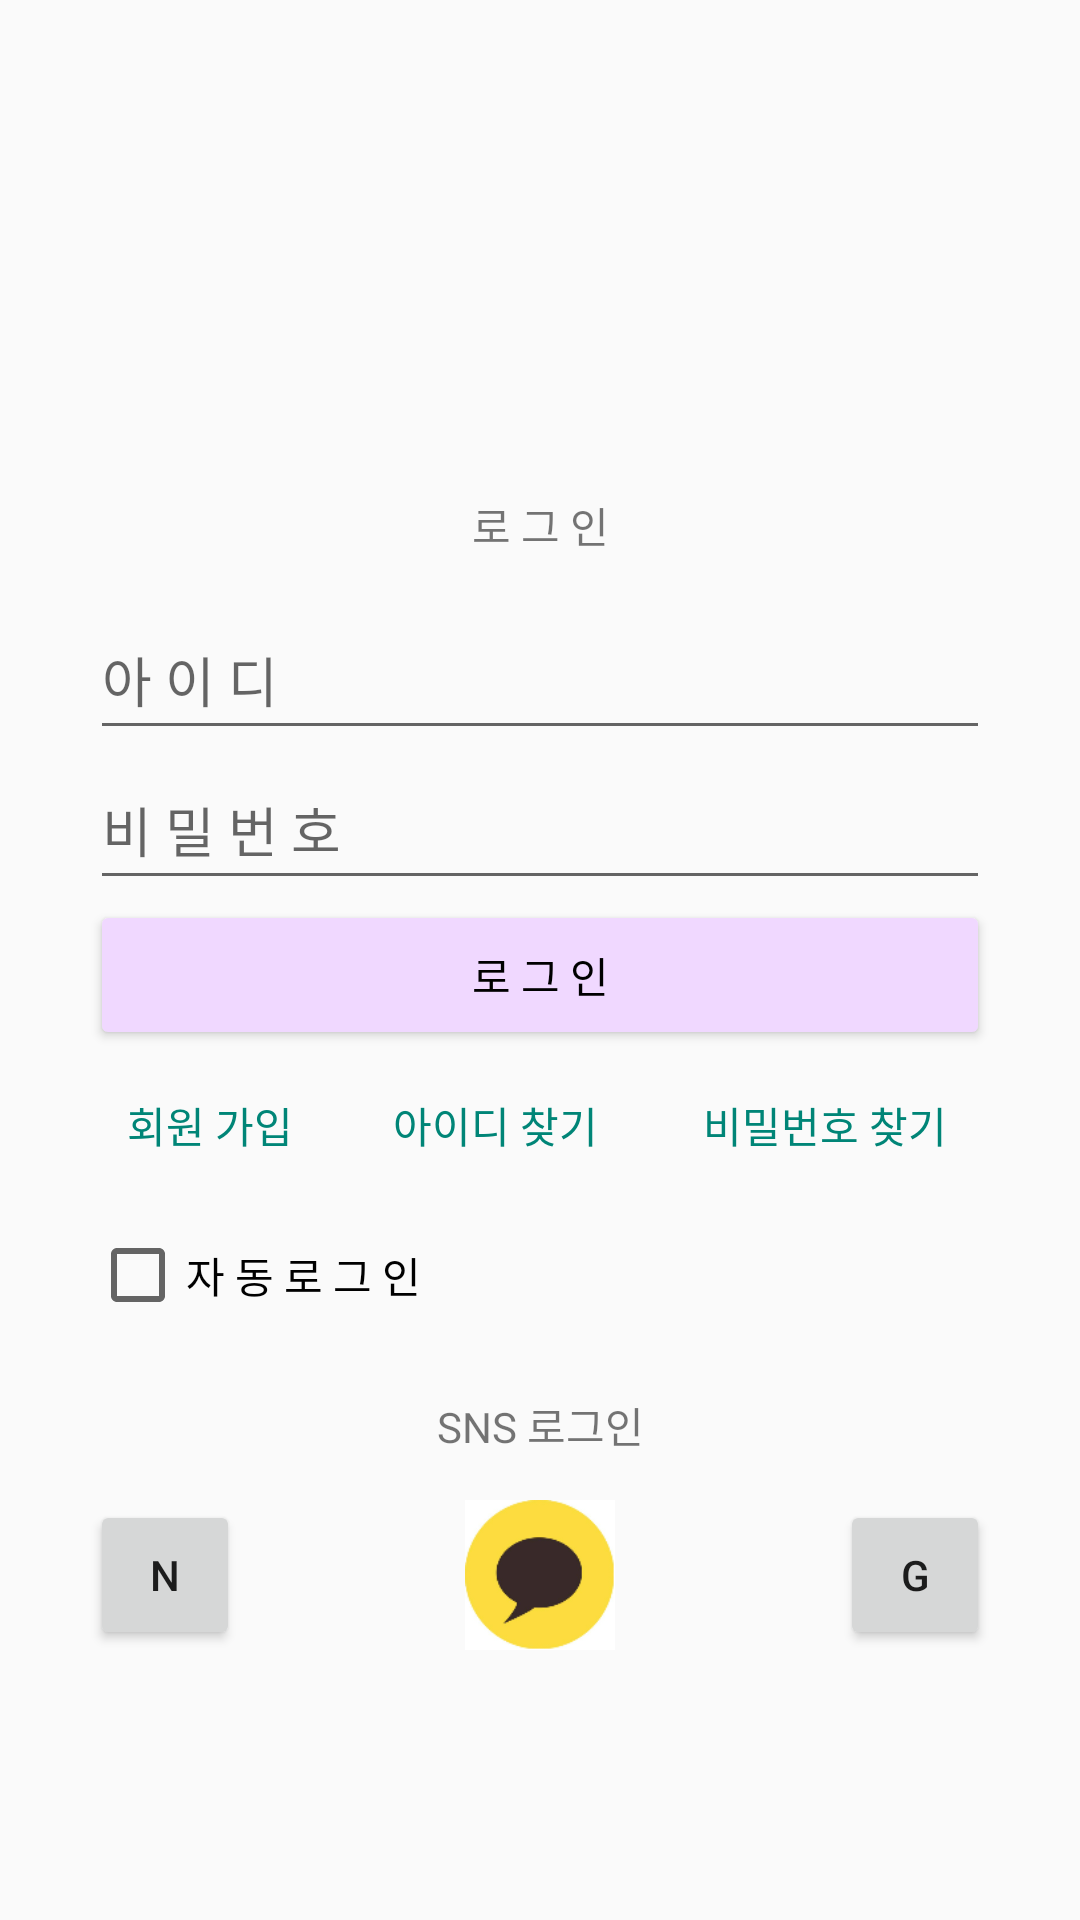

Write the Android layout XML for this screen, with the resource values it uses.
<!-- AndroidManifest.xml: application theme Theme.FriendNavi -->
<!-- res/layout/activity_login.xml -->
<?xml version="1.0" encoding="utf-8"?>
<androidx.constraintlayout.widget.ConstraintLayout xmlns:android="http://schemas.android.com/apk/res/android"
    xmlns:app="http://schemas.android.com/apk/res-auto"
    xmlns:tools="http://schemas.android.com/tools"
    android:layout_width="match_parent"
    android:layout_height="match_parent"
    android:gravity="center"
    tools:context=".Login">

    <TextView
        android:id="@+id/loginTitle"
        android:layout_width="300dp"
        android:layout_height="50dp"
        android:layout_marginTop="150dp"
        android:text="@string/loginTitle"
        android:gravity="center"
        app:layout_constraintTop_toTopOf="parent"
        app:layout_constraintBottom_toTopOf="@id/inputID"
        app:layout_constraintLeft_toLeftOf="parent"
        app:layout_constraintRight_toRightOf="parent" />

    <EditText
        android:id="@+id/inputID"
        android:layout_width="300dp"
        android:layout_height="50dp"
        android:hint="@string/id"
        android:inputType="text"
        android:importantForAutofill="no"
        app:layout_constraintTop_toBottomOf="@id/loginTitle"
        app:layout_constraintBottom_toTopOf="@id/inputPW"
        app:layout_constraintLeft_toLeftOf="@id/loginTitle"
        app:layout_constraintRight_toRightOf="@id/loginTitle" />

    <EditText
        android:id="@+id/inputPW"
        android:layout_width="300dp"
        android:layout_height="50dp"
        android:hint="@string/pw"
        android:inputType="textPassword"
        android:importantForAutofill="no"
        app:layout_constraintTop_toBottomOf="@id/inputID"
        app:layout_constraintLeft_toLeftOf="@id/inputID"
        app:layout_constraintRight_toRightOf="@id/inputID" />

    <Button
        android:id="@+id/btnLogin"
        android:layout_width="300dp"
        android:layout_height="50dp"
        android:text="@string/loginTitle"
        android:textColor="@color/black"
        android:backgroundTint="@color/theme"
        app:layout_constraintTop_toBottomOf="@id/inputPW"
        app:layout_constraintLeft_toLeftOf="@id/inputPW"
        app:layout_constraintRight_toRightOf="@id/inputPW" />

    <LinearLayout
        android:id="@+id/btnGroup"
        android:layout_width="300dp"
        android:layout_height="50dp"
        android:orientation="horizontal"
        app:layout_constraintTop_toBottomOf="@id/btnLogin"
        app:layout_constraintLeft_toLeftOf="@id/btnLogin" >

        <Button
            android:id="@+id/btnJoin"
            android:layout_width="80dp"
            android:layout_height="50dp"
            android:text="@string/joinTitle"
            style="?android:attr/buttonBarButtonStyle" />

        <Button
            android:id="@+id/btnFindID"
            android:layout_width="110dp"
            android:layout_height="50dp"
            android:text="@string/findID"
            style="?android:attr/buttonBarButtonStyle" />

        <Button
            android:id="@+id/btnFindPW"
            android:layout_width="110dp"
            android:layout_height="50dp"
            android:text="@string/findPW"
            style="?android:attr/buttonBarButtonStyle" />

    </LinearLayout>

    <CheckBox
        android:id="@+id/autoLogin"
        android:layout_width="150dp"
        android:layout_height="50dp"
        android:text="@string/autoLogin"
        app:layout_constraintTop_toBottomOf="@id/btnGroup"
        app:layout_constraintLeft_toLeftOf="@id/btnGroup" />

    <TextView
        android:id="@+id/snsLogin"
        android:layout_width="300dp"
        android:layout_height="50dp"
        android:gravity="center"
        android:text="@string/sns"
        app:layout_constraintTop_toBottomOf="@id/autoLogin"
        app:layout_constraintLeft_toLeftOf="@id/autoLogin" />

    <LinearLayout
        android:id="@+id/snsGroup"
        android:layout_width="300dp"
        android:layout_height="wrap_content"
        android:orientation="horizontal"
        app:layout_constraintTop_toBottomOf="@id/snsLogin"
        app:layout_constraintLeft_toLeftOf="@id/snsLogin"
        app:layout_constraintRight_toRightOf="@id/snsLogin" >

        <Button
            android:id="@+id/btnNaver"
            android:layout_width="50dp"
            android:layout_height="50dp"
            android:text="@string/naver" />

        <ImageButton
            android:id="@+id/btnKakao"
            android:layout_width="50dp"
            android:layout_height="50dp"
            android:layout_marginLeft="75dp"
            android:layout_marginRight="75dp"
            android:src="@drawable/kakaologo"
            android:scaleType="fitCenter"
            android:background="@color/white"
            android:text="@string/kakao" />

        <Button
            android:id="@+id/btnGoogle"
            android:layout_width="50dp"
            android:layout_height="50dp"
            android:text="@string/google" />

    </LinearLayout>

</androidx.constraintlayout.widget.ConstraintLayout>
<!-- resources referenced by this layout -->
<resources>
  <color name="black">#FF000000</color>
  <color name="theme">#FFF0D8FF</color>
  <color name="white">#FFFFFFFF</color>
  <!-- drawable kakaologo: png bitmap (drawable, 8817 bytes) -->
  <string name="autoLogin">자 동 로 그 인</string>
  <string name="findID">아이디 찾기</string>
  <string name="findPW">비밀번호 찾기</string>
  <string name="google">G</string>
  <string name="id">아 이 디</string>
  <string name="joinTitle">회원 가입</string>
  <string name="kakao">K</string>
  <string name="loginTitle">로 그 인</string>
  <string name="naver">N</string>
  <string name="pw">비 밀 번 호</string>
  <string name="sns">SNS 로그인</string>
  <style name="Theme.FriendNavi" parent="Theme.AppCompat.Light">
          
          <item name="colorPrimary">@color/purple_500</item>
          <item name="colorPrimaryVariant">@color/purple_700</item>
          <item name="colorOnPrimary">@color/white</item>
          
          <item name="colorSecondary">@color/teal_200</item>
          <item name="colorSecondaryVariant">@color/teal_700</item>
          <item name="colorOnSecondary">@color/black</item>
          
          <item name="android:statusBarColor">?attr/colorPrimaryVariant</item>
          
          <item name="windowNoTitle">true</item>
          <item name="android:windowContentOverlay">@null</item>
          <item name="android:windowIsTranslucent">true</item>
      </style>
  <color name="purple_500">#FF6200EE</color>
  <color name="purple_700">#FF3700B3</color>
  <color name="teal_200">#FF03DAC5</color>
  <color name="teal_700">#FF018786</color>
</resources>
